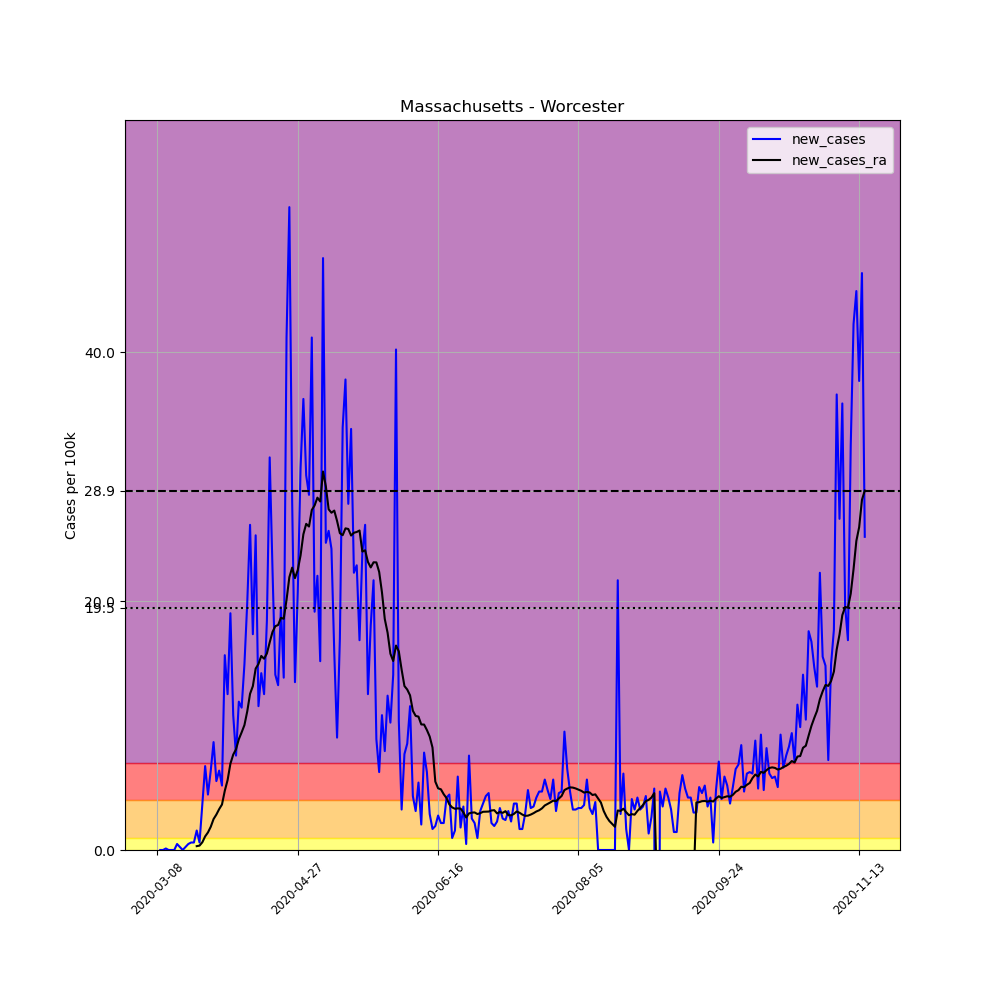

Values plotted in this chart, from the file beside it:
, date, county, state, fips, cases, deaths, COUNTY, STNAME, CTYNAME, POPESTIMATE2019, per_100k, new_cases, new_cases_ra
26036, 2020-03-08, Worcester, Massachusetts, 25027, 1, 0, 27, Massachusetts, Worcester, 830622, 0.1204, , 
26037, 2020-03-09, Worcester, Massachusetts, 25027, 1, 0, 27, Massachusetts, Worcester, 830622, 0.1204, 0.0, 
26038, 2020-03-10, Worcester, Massachusetts, 25027, 1, 0, 27, Massachusetts, Worcester, 830622, 0.1204, 0.0, 
26039, 2020-03-11, Worcester, Massachusetts, 25027, 2, 0, 27, Massachusetts, Worcester, 830622, 0.2408, 0.1204, 
26040, 2020-03-12, Worcester, Massachusetts, 25027, 2, 0, 27, Massachusetts, Worcester, 830622, 0.2408, 0.0, 
26041, 2020-03-13, Worcester, Massachusetts, 25027, 2, 0, 27, Massachusetts, Worcester, 830622, 0.2408, 0.0, 
26042, 2020-03-14, Worcester, Massachusetts, 25027, 2, 0, 27, Massachusetts, Worcester, 830622, 0.2408, 0.0, 
26043, 2020-03-15, Worcester, Massachusetts, 25027, 6, 0, 27, Massachusetts, Worcester, 830622, 0.7224, 0.4816, 
26044, 2020-03-16, Worcester, Massachusetts, 25027, 8, 0, 27, Massachusetts, Worcester, 830622, 0.9631, 0.2408, 
26045, 2020-03-17, Worcester, Massachusetts, 25027, 8, 0, 27, Massachusetts, Worcester, 830622, 0.9631, 0.0, 
26046, 2020-03-18, Worcester, Massachusetts, 25027, 10, 0, 27, Massachusetts, Worcester, 830622, 1.204, 0.2408, 
26047, 2020-03-19, Worcester, Massachusetts, 25027, 14, 0, 27, Massachusetts, Worcester, 830622, 1.685, 0.4816, 
26048, 2020-03-20, Worcester, Massachusetts, 25027, 19, 0, 27, Massachusetts, Worcester, 830622, 2.287, 0.602, 
26049, 2020-03-21, Worcester, Massachusetts, 25027, 24, 0, 27, Massachusetts, Worcester, 830622, 2.889, 0.602, 
26050, 2020-03-22, Worcester, Massachusetts, 25027, 37, 0, 27, Massachusetts, Worcester, 830622, 4.454, 1.565, 0.3096
26051, 2020-03-23, Worcester, Massachusetts, 25027, 42, 1, 27, Massachusetts, Worcester, 830622, 5.056, 0.602, 0.3526
26052, 2020-03-24, Worcester, Massachusetts, 25027, 73, 1, 27, Massachusetts, Worcester, 830622, 8.789, 3.732, 0.6192
26053, 2020-03-25, Worcester, Massachusetts, 25027, 129, 3, 27, Massachusetts, Worcester, 830622, 15.53, 6.742, 1.092
26054, 2020-03-26, Worcester, Massachusetts, 25027, 166, 4, 27, Massachusetts, Worcester, 830622, 19.99, 4.454, 1.41
26055, 2020-03-27, Worcester, Massachusetts, 25027, 219, 4, 27, Massachusetts, Worcester, 830622, 26.37, 6.381, 1.866
26056, 2020-03-28, Worcester, Massachusetts, 25027, 291, 6, 27, Massachusetts, Worcester, 830622, 35.03, 8.668, 2.485
26057, 2020-03-29, Worcester, Massachusetts, 25027, 337, 6, 27, Massachusetts, Worcester, 830622, 40.57, 5.538, 2.846
26058, 2020-03-30, Worcester, Massachusetts, 25027, 390, 6, 27, Massachusetts, Worcester, 830622, 46.95, 6.381, 3.285
26059, 2020-03-31, Worcester, Massachusetts, 25027, 433, 8, 27, Massachusetts, Worcester, 830622, 52.13, 5.177, 3.655
26060, 2020-04-01, Worcester, Massachusetts, 25027, 563, 10, 27, Massachusetts, Worcester, 830622, 67.78, 15.65, 4.755
26061, 2020-04-02, Worcester, Massachusetts, 25027, 667, 14, 27, Massachusetts, Worcester, 830622, 80.3, 12.52, 5.615
26062, 2020-04-03, Worcester, Massachusetts, 25027, 825, 15, 27, Massachusetts, Worcester, 830622, 99.32, 19.02, 6.931
26063, 2020-04-04, Worcester, Massachusetts, 25027, 915, 18, 27, Massachusetts, Worcester, 830622, 110.2, 10.84, 7.662
26064, 2020-04-05, Worcester, Massachusetts, 25027, 978, 18, 27, Massachusetts, Worcester, 830622, 117.7, 7.585, 8.092
26065, 2020-04-06, Worcester, Massachusetts, 25027, 1077, 19, 27, Massachusetts, Worcester, 830622, 129.7, 11.92, 8.9
26066, 2020-04-07, Worcester, Massachusetts, 25027, 1172, 24, 27, Massachusetts, Worcester, 830622, 141.1, 11.44, 9.451
26067, 2020-04-08, Worcester, Massachusetts, 25027, 1296, 30, 27, Massachusetts, Worcester, 830622, 156, 14.93, 10.04
26068, 2020-04-09, Worcester, Massachusetts, 25027, 1461, 31, 27, Massachusetts, Worcester, 830622, 175.9, 19.86, 11.14
26069, 2020-04-10, Worcester, Massachusetts, 25027, 1678, 38, 27, Massachusetts, Worcester, 830622, 202, 26.13, 12.55
26070, 2020-04-11, Worcester, Massachusetts, 25027, 1822, 42, 27, Massachusetts, Worcester, 830622, 219.4, 17.34, 13.17
26071, 2020-04-12, Worcester, Massachusetts, 25027, 2032, 49, 27, Massachusetts, Worcester, 830622, 244.6, 25.28, 14.58
26072, 2020-04-13, Worcester, Massachusetts, 25027, 2128, 51, 27, Massachusetts, Worcester, 830622, 256.2, 11.56, 14.95
26073, 2020-04-14, Worcester, Massachusetts, 25027, 2246, 57, 27, Massachusetts, Worcester, 830622, 270.4, 14.21, 15.59
26074, 2020-04-15, Worcester, Massachusetts, 25027, 2350, 74, 27, Massachusetts, Worcester, 830622, 282.9, 12.52, 15.37
26075, 2020-04-16, Worcester, Massachusetts, 25027, 2503, 84, 27, Massachusetts, Worcester, 830622, 301.3, 18.42, 15.79
26076, 2020-04-17, Worcester, Massachusetts, 25027, 2765, 92, 27, Massachusetts, Worcester, 830622, 332.9, 31.54, 16.68
26077, 2020-04-18, Worcester, Massachusetts, 25027, 2952, 103, 27, Massachusetts, Worcester, 830622, 355.4, 22.51, 17.52
26078, 2020-04-19, Worcester, Massachusetts, 25027, 3069, 114, 27, Massachusetts, Worcester, 830622, 369.5, 14.09, 17.98
26079, 2020-04-20, Worcester, Massachusetts, 25027, 3179, 117, 27, Massachusetts, Worcester, 830622, 382.7, 13.24, 18.08
26080, 2020-04-21, Worcester, Massachusetts, 25027, 3341, 133, 27, Massachusetts, Worcester, 830622, 402.2, 19.5, 18.65
26081, 2020-04-22, Worcester, Massachusetts, 25027, 3456, 143, 27, Massachusetts, Worcester, 830622, 416.1, 13.85, 18.57
26082, 2020-04-23, Worcester, Massachusetts, 25027, 3798, 155, 27, Massachusetts, Worcester, 830622, 457.2, 41.17, 20.1
26083, 2020-04-24, Worcester, Massachusetts, 25027, 4227, 166, 27, Massachusetts, Worcester, 830622, 508.9, 51.65, 21.92
26084, 2020-04-25, Worcester, Massachusetts, 25027, 4460, 183, 27, Massachusetts, Worcester, 830622, 536.9, 28.05, 22.69
26085, 2020-04-26, Worcester, Massachusetts, 25027, 4572, 206, 27, Massachusetts, Worcester, 830622, 550.4, 13.48, 21.84
26086, 2020-04-27, Worcester, Massachusetts, 25027, 4744, 215, 27, Massachusetts, Worcester, 830622, 571.1, 20.71, 22.5
26087, 2020-04-28, Worcester, Massachusetts, 25027, 4999, 229, 27, Massachusetts, Worcester, 830622, 601.8, 30.7, 23.67
26088, 2020-04-29, Worcester, Massachusetts, 25027, 5300, 253, 27, Massachusetts, Worcester, 830622, 638.1, 36.24, 25.37
26089, 2020-04-30, Worcester, Massachusetts, 25027, 5550, 265, 27, Massachusetts, Worcester, 830622, 668.2, 30.1, 26.2
26090, 2020-05-01, Worcester, Massachusetts, 25027, 5787, 278, 27, Massachusetts, Worcester, 830622, 696.7, 28.53, 25.99
26091, 2020-05-02, Worcester, Massachusetts, 25027, 6129, 292, 27, Massachusetts, Worcester, 830622, 737.9, 41.17, 27.32
26092, 2020-05-03, Worcester, Massachusetts, 25027, 6288, 312, 27, Massachusetts, Worcester, 830622, 757, 19.14, 27.68
26093, 2020-05-04, Worcester, Massachusetts, 25027, 6471, 320, 27, Massachusetts, Worcester, 830622, 779.1, 22.03, 28.31
26094, 2020-05-05, Worcester, Massachusetts, 25027, 6597, 331, 27, Massachusetts, Worcester, 830622, 794.2, 15.17, 28
26095, 2020-05-06, Worcester, Massachusetts, 25027, 6992, 365, 27, Massachusetts, Worcester, 830622, 841.8, 47.55, 30.41
... 193 more rows
